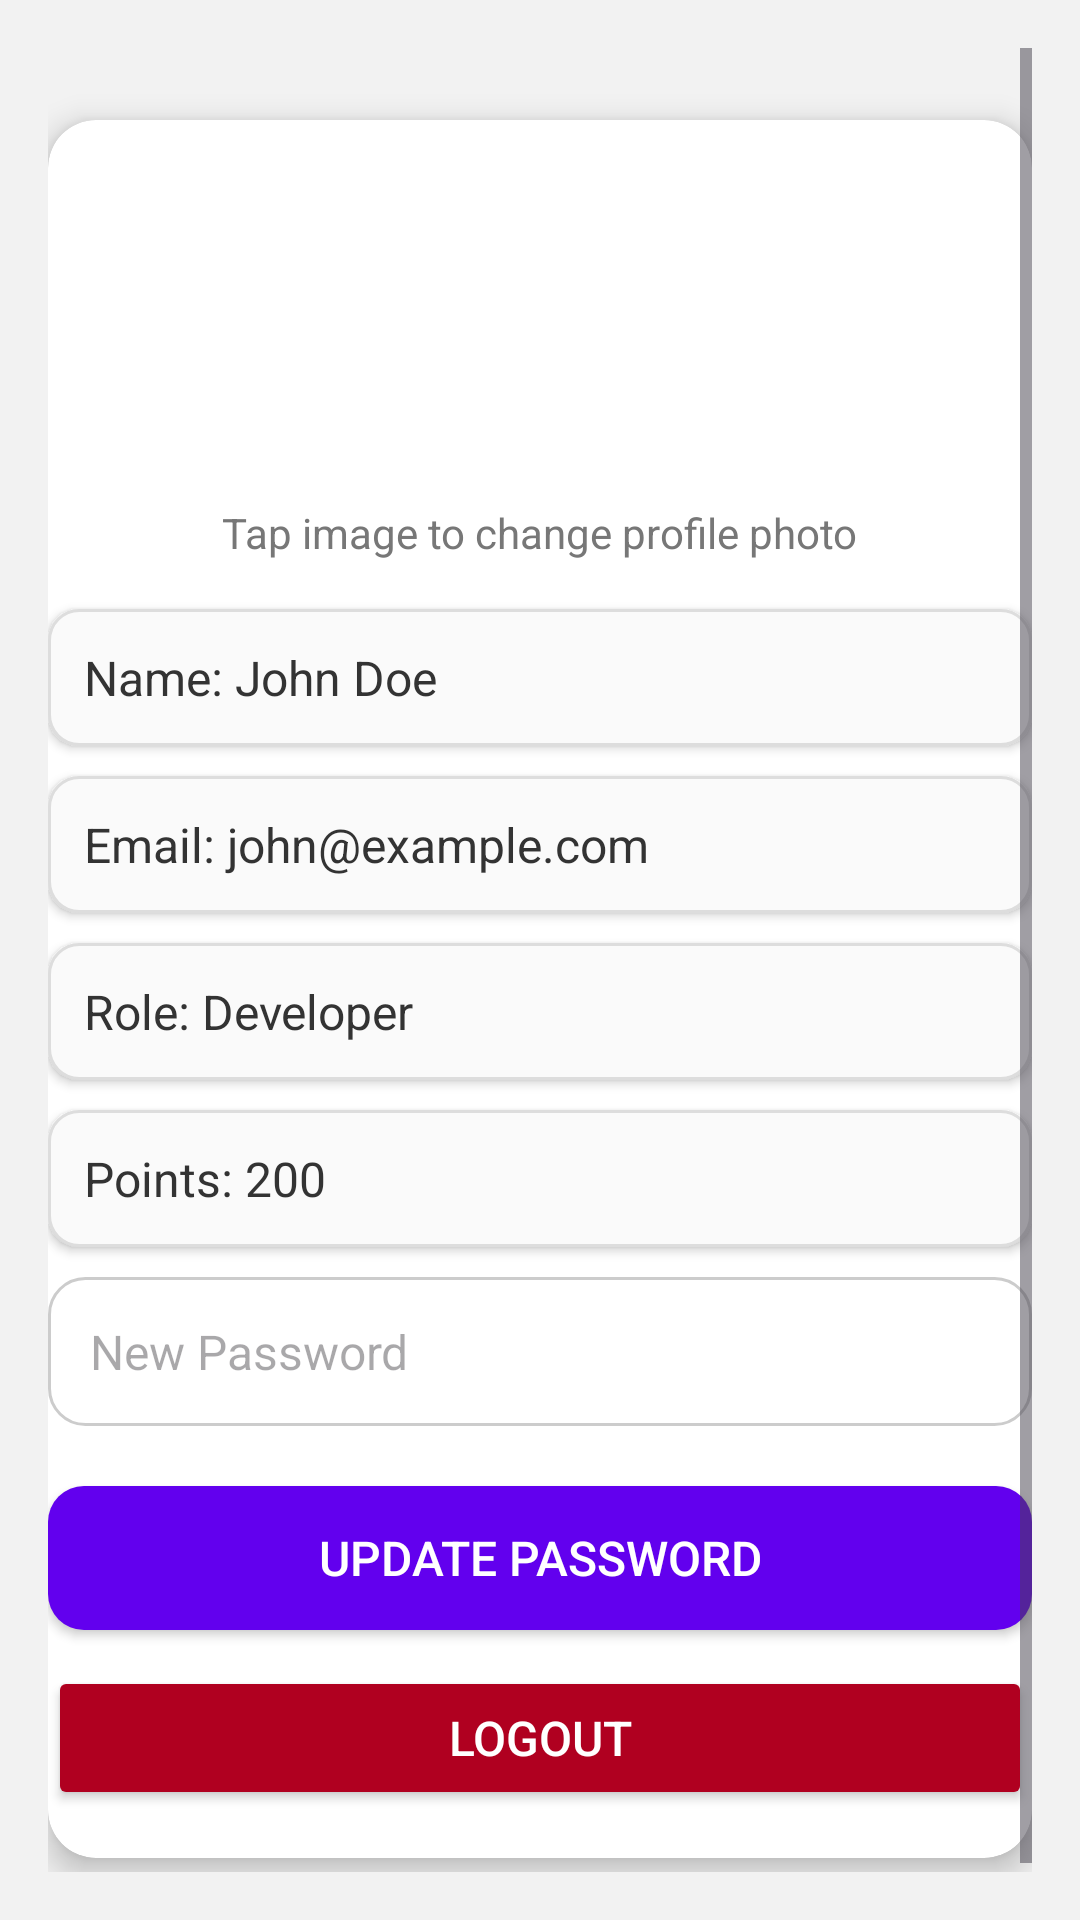

Layout XML and referenced resources for this Android screen:
<!-- AndroidManifest.xml: application theme Theme.Employee_Gamification -->
<!-- res/layout/activity_profile.xml -->
<?xml version="1.0" encoding="utf-8"?>
<ScrollView xmlns:android="http://schemas.android.com/apk/res/android"
    xmlns:app="http://schemas.android.com/apk/res-auto"
    xmlns:tools="http://schemas.android.com/tools"
    android:layout_width="match_parent"
    android:layout_height="match_parent"
    android:background="#F2F2F2"
    android:padding="16dp"
    android:id="@+id/main"
    tools:context="com.example.employee_gamification.ProfileActivity">

    <LinearLayout
        android:layout_width="match_parent"
        android:layout_height="wrap_content"
        android:orientation="vertical"
        android:gravity="center_horizontal">

        <androidx.cardview.widget.CardView
            android:layout_width="match_parent"
            android:layout_height="wrap_content"
            android:layout_marginTop="24dp"
            android:layout_marginBottom="24dp"
            app:cardCornerRadius="16dp"
            app:cardElevation="6dp"
            android:padding="24dp"
            android:backgroundTint="#FFFFFF">

            <LinearLayout
                android:layout_width="match_parent"
                android:layout_height="wrap_content"
                android:orientation="vertical"
                android:gravity="center_horizontal">

                <ImageView
                    android:id="@+id/imgProfile"
                    android:layout_width="120dp"
                    android:layout_height="120dp"
                    android:src="@drawable/baseline_account_circle_24"
                    android:scaleType="centerCrop"
                    android:layout_marginBottom="8dp"
                    android:contentDescription="Profile Picture"
                    android:background="@drawable/profile_circle_bg"
                    android:padding="8dp" />

                <TextView
                    android:layout_width="wrap_content"
                    android:layout_height="wrap_content"
                    android:text="Tap image to change profile photo"
                    android:textColor="#777777"
                    android:textSize="14sp"
                    android:layout_marginBottom="16dp" />

                <TextView
                    android:id="@+id/tvName"
                    android:layout_width="match_parent"
                    android:layout_height="wrap_content"
                    android:text="Name: John Doe"
                    android:textSize="16sp"
                    android:textColor="#333333"
                    android:padding="12dp"
                    android:background="@drawable/styled_textview"
                    android:layout_marginBottom="10dp"
                    android:elevation="2dp" />

                <TextView
                    android:id="@+id/tvEmail"
                    android:layout_width="match_parent"
                    android:layout_height="wrap_content"
                    android:text="Email: john@example.com"
                    android:textSize="16sp"
                    android:textColor="#333333"
                    android:padding="12dp"
                    android:background="@drawable/styled_textview"
                    android:layout_marginBottom="10dp"
                    android:elevation="2dp" />

                <TextView
                    android:id="@+id/tvRole"
                    android:layout_width="match_parent"
                    android:layout_height="wrap_content"
                    android:text="Role: Developer"
                    android:textSize="16sp"
                    android:textColor="#333333"
                    android:padding="12dp"
                    android:background="@drawable/styled_textview"
                    android:layout_marginBottom="10dp"
                    android:elevation="2dp" />

                <TextView
                    android:id="@+id/tvPoints"
                    android:layout_width="match_parent"
                    android:layout_height="wrap_content"
                    android:text="Points: 200"
                    android:textSize="16sp"
                    android:textColor="#333333"
                    android:padding="12dp"
                    android:background="@drawable/styled_textview"
                    android:layout_marginBottom="10dp"
                    android:elevation="2dp" />

                <EditText
                    android:id="@+id/etNewPassword"
                    android:layout_width="match_parent"
                    android:layout_height="wrap_content"
                    android:hint="New Password"
                    android:inputType="textPassword"
                    android:background="@drawable/rounded_edittext"
                    android:textColor="#000000"
                    android:textSize="16sp"
                    android:padding="14dp"
                    android:layout_marginBottom="20dp" />

                <Button
                    android:id="@+id/btnChangePassword"
                    android:layout_width="match_parent"
                    android:layout_height="wrap_content"
                    android:text="Update Password"
                    android:textSize="16sp"
                    android:backgroundTint="#6200EE"
                    android:textColor="#FFFFFF"
                    android:minHeight="48dp"
                    android:layout_marginBottom="12dp"
                    android:background="@drawable/rounded_button" />
                <Button
                    android:id="@+id/btnLogout"
                    android:layout_width="match_parent"
                    android:layout_height="wrap_content"
                    android:text="Logout"
                    android:textSize="16sp"
                    android:backgroundTint="#B00020"
                    android:textColor="#FFFFFF"
                    android:minHeight="48dp"
                    android:layout_marginBottom="16dp" />

            </LinearLayout>
        </androidx.cardview.widget.CardView>
    </LinearLayout>
</ScrollView>
<!-- resources referenced by this layout -->
<resources>
  <!-- drawable rounded_button (drawable) -->
  <?xml version="1.0" encoding="utf-8"?>
  <selector xmlns:android="http://schemas.android.com/apk/res/android">
      <item android:state_enabled="true">
          <shape>
              <solid android:color="#6200EE" />
              <corners android:radius="12dp" />
          </shape>
      </item>
  </selector>
  <!-- drawable rounded_edittext (drawable) -->
  <?xml version="1.0" encoding="utf-8"?>
  <shape xmlns:android="http://schemas.android.com/apk/res/android">
      <solid android:color="#FFFFFF" />
      <stroke android:width="1dp" android:color="#CCCCCC" />
      <corners android:radius="12dp" />
      <padding android:left="10dp" android:top="10dp" android:right="10dp" android:bottom="10dp" />
  </shape>
  <!-- drawable styled_textview (drawable) -->
  <?xml version="1.0" encoding="utf-8"?>
  <shape xmlns:android="http://schemas.android.com/apk/res/android"
      android:shape="rectangle">
  
      <solid android:color="#FAFAFA"/>
      <stroke
          android:width="1dp"
          android:color="#DDDDDD" />
      <corners android:radius="10dp"/>
      <padding
          android:left="10dp"
          android:top="10dp"
          android:right="10dp"
          android:bottom="10dp" />
  </shape>
  <style name="Theme.Employee_Gamification" parent="Base.Theme.Employee_Gamification" />
  <style name="Base.Theme.Employee_Gamification" parent="Theme.Material3.DayNight.NoActionBar">
          
          
      </style>
</resources>
